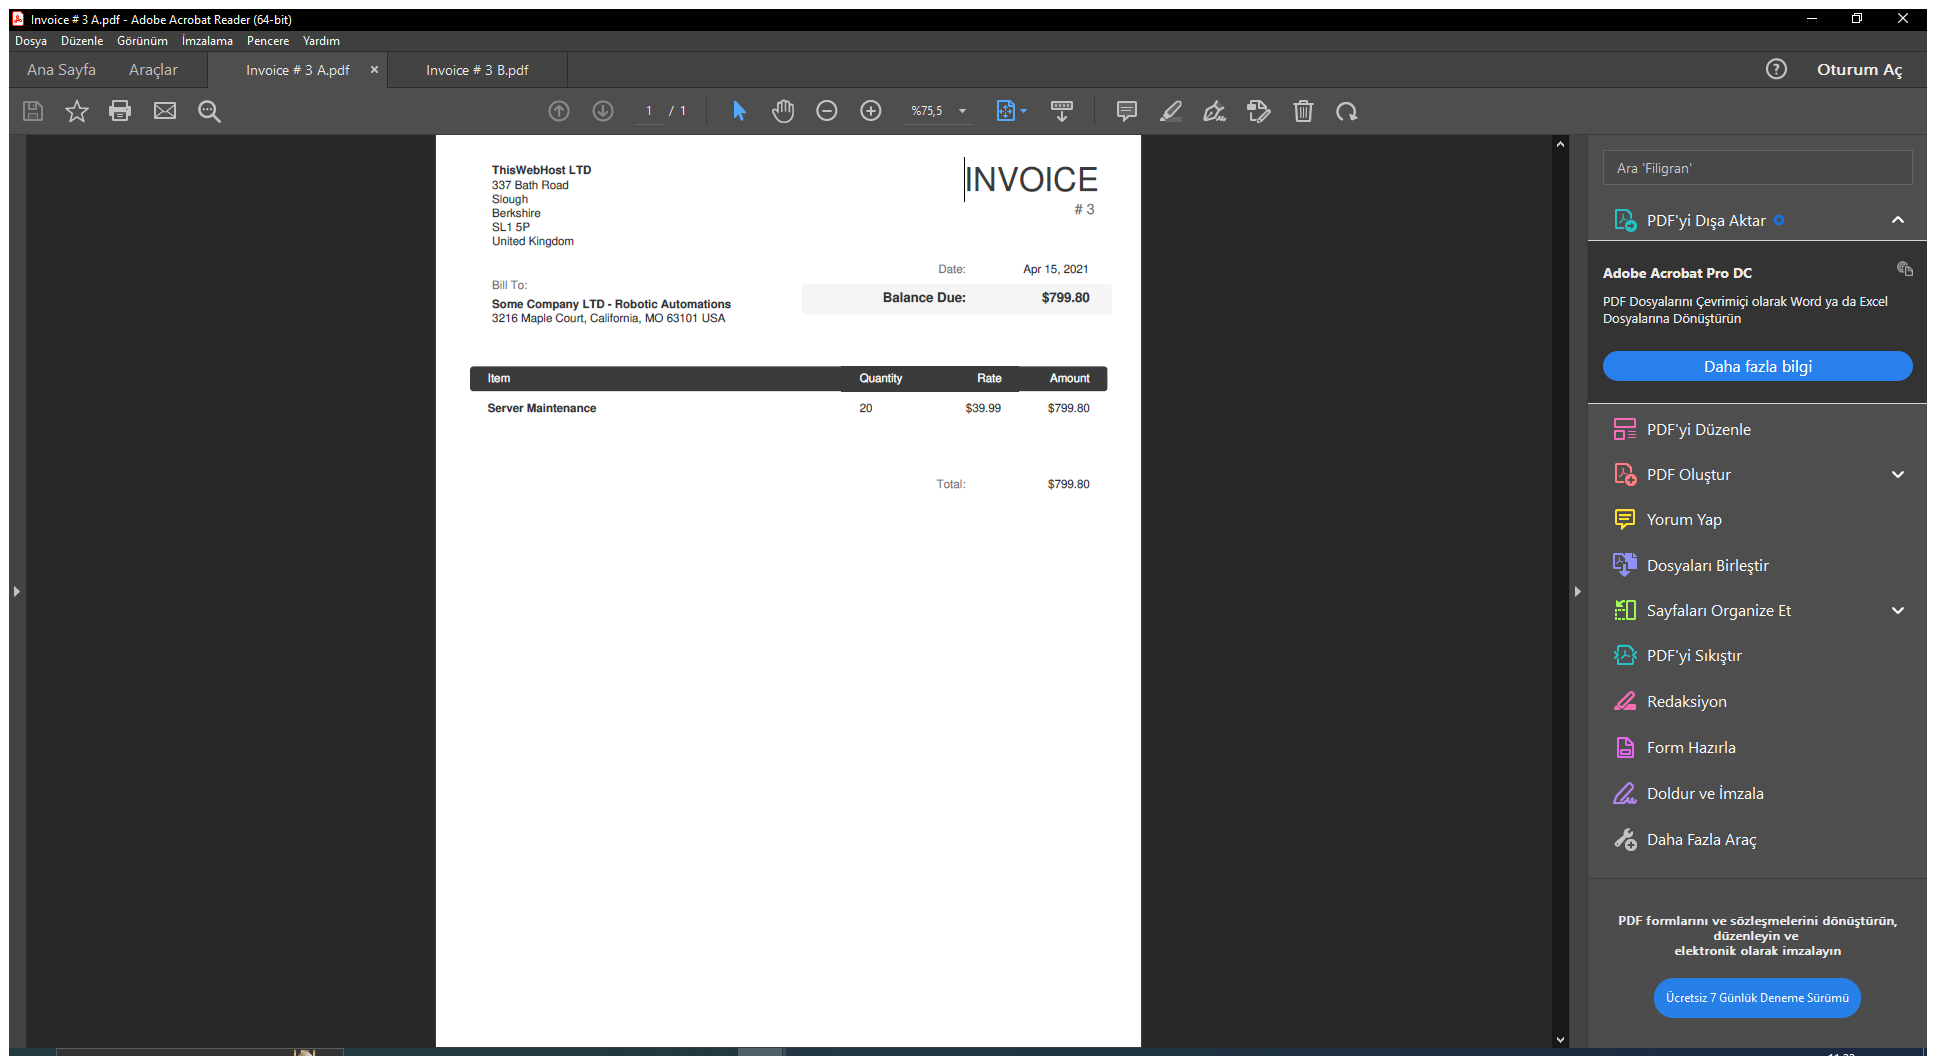
Task: Boş İşlem
Workflow: Main

Step 1: Use Application: Invoice # 3 A.pdf - Adobe Acrobat Reader (64-bit) on the element in window 'Invoice # 3 A.pdf - Adobe Acrobat Reader (64-bit)' (acrobat.exe)

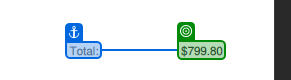
Step 2: get-text from 'Total'

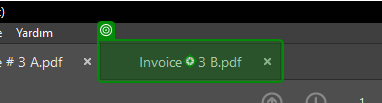
Step 3: click on 'Invoice # 3 B.pdf'

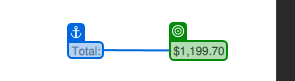
Step 4: get-text from 'Total'